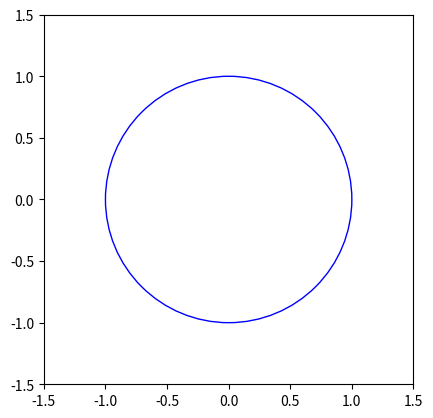

Write Python code to recreate this figure.
import numpy as np
import matplotlib.pyplot as plt
from matplotlib.animation import FuncAnimation

# 全局變數
NUM_DUCKS = 4
successful_trials = 0
total_trials = 0
MAX_TRIALS = 1000  # 設定最大試驗次數

# 創建畫布
fig, ax = plt.subplots()
ax.set_xlim(-1.5, 1.5)
ax.set_ylim(-1.5, 1.5)
ax.set_aspect('equal')

# 畫一個圓代表池塘
circle = plt.Circle((0, 0), 1, color='blue', fill=False)
ax.add_artist(circle)

# 創建文字物件來顯示概率
prob_text = plt.text(0, 1.2, "", ha="center", va="center", fontsize=12, color="blue")

# 鴨子的初始位置
ducks, = ax.plot([], [], 'ro')

# 更新函數
def update(frame):
    global successful_trials, total_trials

#     # 生成隨機的鴨子角度
#     angles = np.random.rand(NUM_DUCKS) * 2 * np.pi
#     x_coords = np.cos(angles)
#     y_coords = np.sin(angles)
# 
#     # 判斷這些鴨子是否都在同一個半圓內
#     in_half_circle = np.max(angles) - np.min(angles) <= np.pi
#  上述方法是chatGPT在多次對話後給的答案
#  下面方法是chatGPT一開始給的答案 但下面方法才是對的 他有處理跨越2pi的問題
    # 隨機生成鴨子在圓周上的角度 [0, 2*pi)
    angles = np.random.uniform(0, 2*np.pi, NUM_DUCKS)
    x_coords = np.cos(angles)
    y_coords = np.sin(angles)
    # 計算這些角度的範圍
    angles.sort()
    max_gap = np.max(np.diff(np.concatenate([angles, angles[:1] + 2*np.pi])))
    # 如果最大間隔小於 pi，則所有鴨子在同一半圓內
    in_half_circle = (max_gap >= np.pi)

    # 更新試驗次數
    total_trials += 1
    if in_half_circle:
        successful_trials += 1

    # 計算當前的成功率（即鴨子都位於同一個半圓內的概率）
    current_probability = successful_trials / total_trials

    # 更新鴨子的位置
    ducks.set_data(x_coords, y_coords)

    # 更新顯示的概率
    prob_text.set_text(f"Current Probability: {in_half_circle} {current_probability:.4f} / {total_trials} ")

    # 如果達到最大試驗次數，結束動畫
    if total_trials >= MAX_TRIALS:
        plt.waitforbuttonpress()
        plt.close()

# 動畫設置
ani = FuncAnimation(fig, update, frames=np.arange(0, MAX_TRIALS), interval=1500, blit=False)

plt.show()
